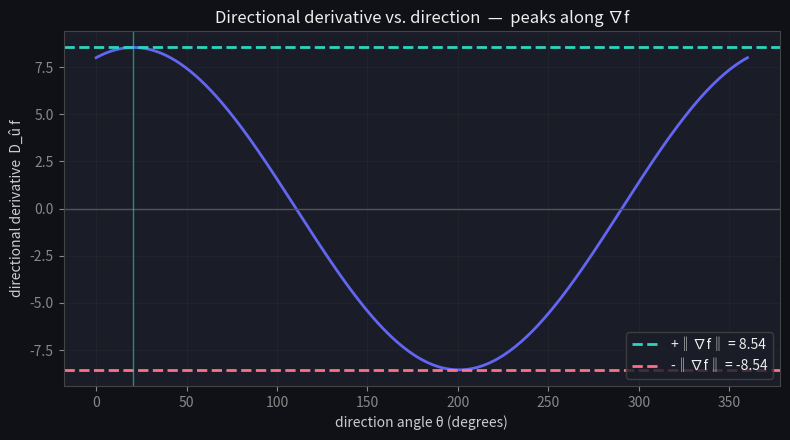
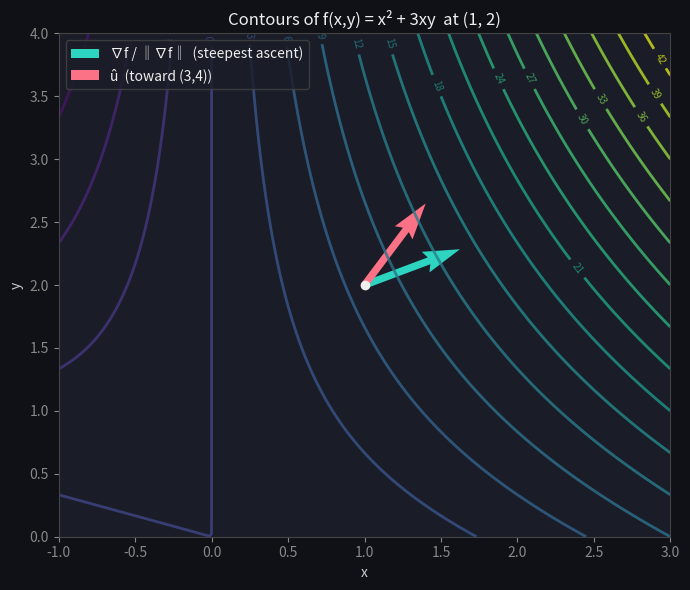

These charts were generated, in order, by the following Python code: (Note: this script raises an exception after producing the figures.)
import numpy as np
import matplotlib.pyplot as plt

plt.rcParams.update({
    'figure.facecolor': '#0f1117',
    'axes.facecolor':   '#1a1d27',
    'axes.edgecolor':   '#444',
    'axes.labelcolor':  '#ccc',
    'xtick.color':      '#888',
    'ytick.color':      '#888',
    'text.color':       '#eee',
    'grid.color':       '#333',
    'lines.linewidth':  2,
})

np.random.seed(42)

def f(xy):
    x, y = xy
    return x**2 + 3*x*y

def grad_f(xy):
    x, y = xy
    return np.array([2*x + 3*y, 3*x])

p = np.array([1.0, 2.0])
g = grad_f(p)                       # [8., 3.]

v = np.array([3.0, 4.0])
u = v / np.linalg.norm(v)           # unit vector [0.6, 0.8]
Du = g @ u                          # directional derivative

print(f"gradient        ∇f = {g}")
print(f"unit direction  û  = {u}")
print(f"D_û f            = {Du:.3f}")          # 7.200
print(f"steepest rate   = {np.linalg.norm(g):.3f}")  # 8.544 (>= 7.200)

def directional_derivative_limit(f, x, u, h=1e-6):
    """Forward finite difference of the limit definition. u must be a unit vector."""
    u = u / np.linalg.norm(u)
    return (f(x + h * u) - f(x)) / h

def directional_derivative_dot(grad, x, u):
    """Dot-product formula: ∇f · û."""
    u = u / np.linalg.norm(u)
    return grad(x) @ u

approx = directional_derivative_limit(f, p, v)
exact  = directional_derivative_dot(grad_f, p, v)
print(f"finite-difference: {approx:.6f}")
print(f"∇f · û           : {exact:.6f}")
assert np.isclose(approx, exact, atol=1e-4)
print("✓ limit definition and dot-product formula agree")

angles = np.linspace(0, 2 * np.pi, 361)
dirs = np.stack([np.cos(angles), np.sin(angles)], axis=1)
Dvals = dirs @ g                      # ∇f · û for each unit direction

grad_angle = np.arctan2(g[1], g[0])
grad_norm = np.linalg.norm(g)

fig, ax = plt.subplots(figsize=(8, 4.5))
ax.plot(np.degrees(angles), Dvals, color='#6366f1')
ax.axhline(grad_norm,  ls='--', color='#2dd4bf', label=f'+‖∇f‖ = {grad_norm:.2f}')
ax.axhline(-grad_norm, ls='--', color='#fb7185', label=f'-‖∇f‖ = {-grad_norm:.2f}')
ax.axhline(0, color='#555', lw=1)
ax.axvline(np.degrees(grad_angle), color='#2dd4bf', lw=1, alpha=0.6)
ax.set_xlabel('direction angle θ (degrees)')
ax.set_ylabel('directional derivative  D_û f')
ax.set_title('Directional derivative vs. direction  —  peaks along ∇f')
ax.legend(facecolor='#1a1d27', edgecolor='#444')
ax.grid(True, alpha=0.3)
plt.tight_layout()
plt.show()

best = np.degrees(angles[np.argmax(Dvals)])
print(f"max D_û f at θ = {best:.1f}°,  gradient at θ = {np.degrees(grad_angle):.1f}°")

xs = np.linspace(-1, 3, 200)
ys = np.linspace(0, 4, 200)
X, Y = np.meshgrid(xs, ys)
Z = X**2 + 3 * X * Y

fig, ax = plt.subplots(figsize=(7, 6))
cs = ax.contour(X, Y, Z, levels=18, cmap='viridis', alpha=0.8)
ax.clabel(cs, inline=True, fontsize=7)

# gradient direction (steepest ascent) and the chosen direction, scaled for display
ax.quiver(*p, *(g / grad_norm), color='#2dd4bf', scale=6, width=0.012,
          label='∇f / ‖∇f‖  (steepest ascent)')
ax.quiver(*p, *u, color='#fb7185', scale=6, width=0.012,
          label='û  (toward (3,4))')
ax.plot(*p, 'o', color='#eee', ms=6)
ax.set_xlabel('x'); ax.set_ylabel('y')
ax.set_title('Contours of f(x,y) = x² + 3xy  at (1, 2)')
ax.legend(facecolor='#1a1d27', edgecolor='#444', loc='upper left')
plt.tight_layout()
plt.show()

def steepest_descent_direction(grad, x):
    g = grad(x)
    # TODO(you): return the unit vector pointing in the steepest-descent direction
    return ...

def max_decrease_rate(grad, x):
    g = grad(x)
    # TODO(you): return the directional derivative along steepest descent (a negative scalar)
    return ...

# This assert cell passes silently when your implementation is correct.
d = steepest_descent_direction(grad_f, p)
rate = max_decrease_rate(grad_f, p)

assert np.isclose(np.linalg.norm(d), 1.0), "direction must be a unit vector"
assert np.allclose(d, -g / np.linalg.norm(g)), "should point opposite the gradient"
assert np.isclose(rate, -np.linalg.norm(g)), "rate should equal -‖∇f‖"
assert np.isclose(grad_f(p) @ d, rate), "rate must equal ∇f · d"
print("✓ all checks passed")
